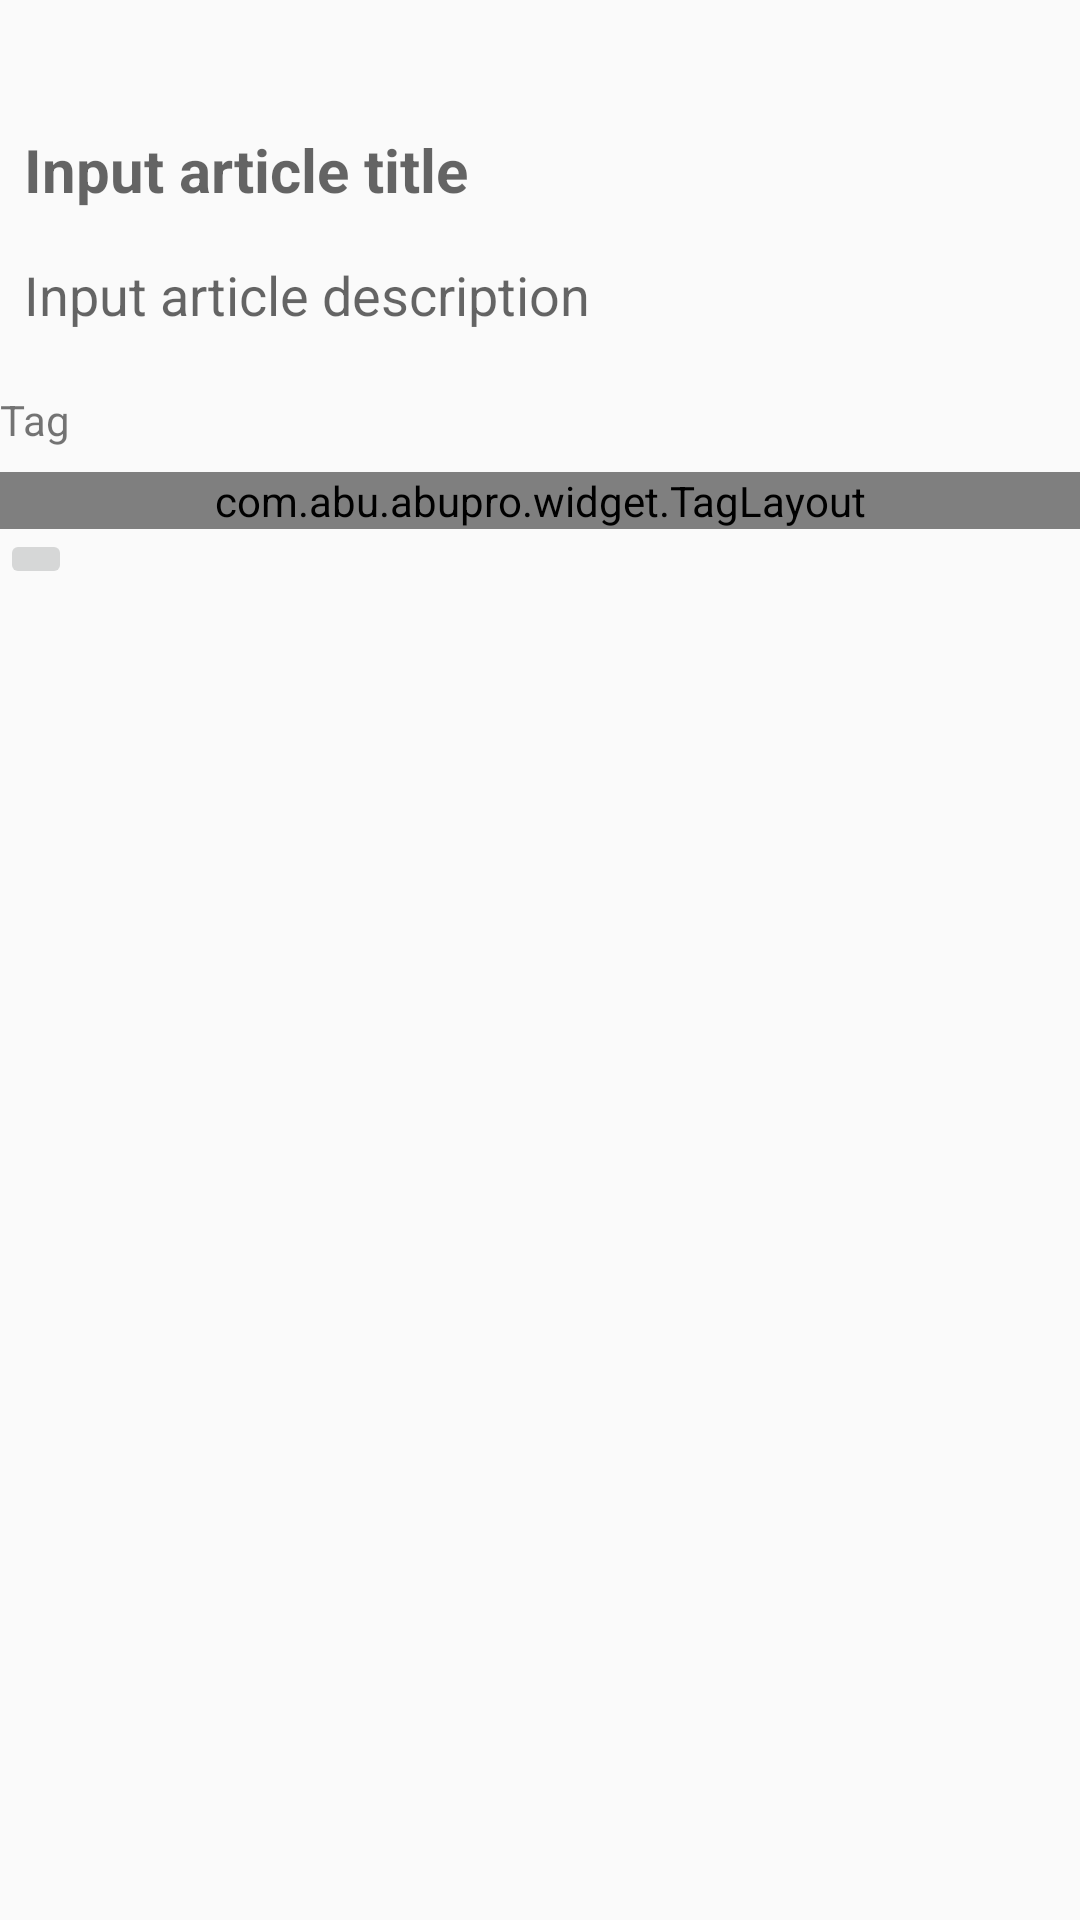

Layout XML and referenced resources for this Android screen:
<!-- AndroidManifest.xml: application theme AppTheme -->
<!-- res/layout/activity_share_article.xml -->
<?xml version="1.0" encoding="utf-8"?>
<ScrollView xmlns:android="http://schemas.android.com/apk/res/android"
            android:id="@+id/scroll_view"
            android:layout_width="match_parent"
            android:layout_height="match_parent"
            android:layout_margin="8dp">
    <LinearLayout
        android:orientation="vertical"
        android:layout_width="match_parent"
        android:layout_height="match_parent">

        <TextView
            android:id="@+id/article_url"
            android:layout_width="match_parent"
            android:layout_height="wrap_content"
            android:gravity="start"
            android:background="@null"
            android:padding="8dp"
            android:textCursorDrawable="@drawable/cursor_drawable"/>

        <EditText
            android:id="@+id/article_title"
            android:layout_width="match_parent"
            android:layout_height="wrap_content"
            android:textSize="20sp"
            android:textStyle="bold"
            android:gravity="start"
            android:background="@null"
            android:padding="8dp"
            android:textCursorDrawable="@drawable/cursor_drawable"
            android:hint="@string/input_article_title"/>

        <EditText
            android:id="@+id/article_description"
            android:layout_width="match_parent"
            android:layout_height="wrap_content"
            android:gravity="start"
            android:background="@null"
            android:padding="8dp"
            android:textCursorDrawable="@drawable/cursor_drawable"
            android:hint="@string/input_article_description"
            android:inputType="textMultiLine"/>

        <TextView
            android:layout_width="wrap_content"
            android:layout_height="wrap_content"
            android:text="@string/tag"
            android:layout_marginTop="12dp"/>

        <com.abu.abupro.widget.TagLayout
            android:id="@+id/tag_layout"
            android:layout_width="match_parent"
            android:layout_height="wrap_content"
            android:layout_marginTop="8dp">
        </com.abu.abupro.widget.TagLayout>
        <ImageButton
            android:id="@+id/add_tag"
            android:layout_width="wrap_content"
            android:layout_height="wrap_content"
            android:src="@drawable/ic_add_white"/>
    </LinearLayout>

</ScrollView>
<!-- resources referenced by this layout -->
<resources>
  <string name="input_article_description">Input article description</string>
  <string name="input_article_title">Input article title</string>
  <string name="tag">Tag</string>
  <style name="AppTheme" parent="Theme.AppCompat.Light.DarkActionBar">
          
          <item name="colorPrimary">@color/colorPrimary</item>
          <item name="colorPrimaryDark">@color/colorPrimaryDark</item>
          <item name="colorAccent">@color/colorAccent</item>
      </style>
  <color name="colorPrimary">#60d573</color>
  <color name="colorPrimaryDark">#388E3C</color>
  <color name="colorAccent">#448AFF</color>
</resources>
